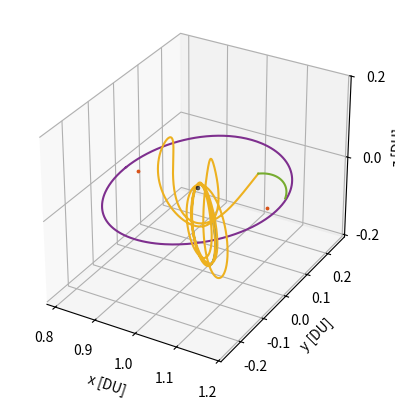

The script that saved this image:
# [redacted]
# AERO 599
# Bicircular Restricted 4 Body Problem
# Earth moon system with solar perturbation, varying starting sun true anomaly

import os
clear = lambda: os.system('clear')
clear()

import numpy as np
from scipy.integrate import solve_ivp
from scipy.optimize import fsolve
import matplotlib
import matplotlib.pyplot as plt
# from mpl_toolkits.mplot3d import Axes3D

# MATLAB Default colors
# 1: [0, 0.4470, 0.7410]        Blue
# 2: [0.8500, 0.3250, 0.0980]   Red
# 3: [0.9290, 0.6940, 0.1250]   Yellow
# 4: [0.4940, 0.1840, 0.5560]   Purple
# 5: [0.4660, 0.6740, 0.1880]
# 6: [0.3010, 0.7450, 0.9330]
# 7: [0.6350, 0.0780, 0.1840]

# Initialize variables
mu = 0.012150585609624  # Earth-Moon system mass ratio
omega_S = 1  # Sun's angular velocity (rev/TU)
mass_S = 1.988416e30 / (5.974e24 + 73.48e21) # Sun's mass ratio relative to the Earth-Moon system
dist_S = 149.6e6 / 384.4e3 # Distance of the sun in Earth-moon distances to EM Barycenter
tol = 1e-12 # Tolerancing for accuracy
Omega0 = 0 # RAAN of sun in EM system (align to vernal equinox)
theta0 = 13*np.pi/8 # true anomaly of sun at start
inc = 5.145 * (np.pi/180) # Inclination of moon's orbit (sun's ecliptic with respect to the moon)


# CR3BP Equations of Motion
def cr3bp_equations(t, state, mu):
    # Unpack the state vector
    x, y, z, vx, vy, vz = state
    
    # Distances to primary and secondary
    r1, r2 = r1_r2(x, y, z, mu)

    # Equations of motion
    ax = 2*vy + x - (1 - mu)*(x + mu)/r1**3 - mu*(x - (1 - mu))/r2**3
    ay = -2*vx + y - (1 - mu)*y/r1**3 - mu*y/r2**3
    az = -(1 - mu)*z/r1**3 - mu*z/r2**3
    
    return [vx, vy, vz, ax, ay, az]

# BCR4BP Equations of Motion
def bcr4bp_equations(t, state, mu, inc, Omega, theta0):
    # Unpack the state vector
    x, y, z, vx, vy, vz = state

    # Distances to primary and secondary
    r1, r2 = r1_r2(x, y, z, mu)

    # Accelerations from the Sun's gravity (transformed)
    a_Sx, a_Sy, a_Sz = sun_acceleration(x, y, z, t, inc, Omega, theta0)

    # Full equations of motion with Coriolis and Sun's effect
    ax = 2 * vy + x - (1 - mu) * (x + mu) / r1**3 - mu * (x - (1 - mu)) / r2**3 + a_Sx
    ay = -2 * vx + y - (1 - mu) * y / r1**3 - mu * y / r2**3 + a_Sy
    az = -(1 - mu) * z / r1**3 - mu * z / r2**3 + a_Sz

    return [vx, vy, vz, ax, ay, az]

# Sun's position as a function of time (circular motion)
def sun_position(t, inc, Omega0, theta0):
    # Sun's position in the equatorial plane (circular motion)
    r_Sx = dist_S * (np.cos((t+theta0) - Omega0) * np.cos(Omega0) - np.sin((t+theta0) - Omega0) * np.sin(Omega0) * np.cos(inc))
    r_Sy = dist_S * (np.cos((t+theta0) - Omega0) * np.sin(Omega0) + np.sin(- (t+theta0) - Omega0) * np.cos(Omega0) * np.cos(inc))
    r_Sz = dist_S * (np.sin((t+theta0) - Omega0) * np.sin(inc))
    # r_S= np.array([r_Sx_eq, r_Sy_eq, r_Sz_eq])
    # return r_S[0], r_S[1], r_S[2]
    return r_Sx, r_Sy, r_Sz

r_Sx0, r_Sy0, r_Sz0 = sun_position(0, inc, Omega0, theta0)

def sun_acceleration(x, y, z, t, inc, Omega, theta0):
    # Get Sun's transformed position
    r_Sx, r_Sy, r_Sz = sun_position(t, inc, Omega, theta0)
    
    # Relative distance to the Sun
    r_S = np.sqrt((x - r_Sx)**2 + (y - r_Sy)**2 + (z - r_Sz)**2)
    dist_S = np.sqrt(r_Sx**2 + r_Sy**2 + r_Sz**2)
    
    # Accelerations
    a_Sx = -mass_S * (x - r_Sx) / r_S**3 - (mass_S * r_Sx) / dist_S**3
    a_Sy = -mass_S * (y - r_Sy) / r_S**3 - (mass_S * r_Sy) / dist_S**3
    a_Sz = -mass_S * (z - r_Sz) / r_S**3 - (mass_S * r_Sz) / dist_S**3
    
    return a_Sx, a_Sy, a_Sz

# Distance from satellite to Earth and Moon
def r1_r2(x, y, z, mu):
    r1 = np.sqrt((x + mu)**2 + y**2 + z**2)  # Distance to Earth
    r2 = np.sqrt((x - (1 - mu))**2 + y**2 + z**2)  # Distance to Moon
    return r1, r2

# Moon centered position
def MCI(x, y, z, mu):
    # moves position from canonical in to moon centered kilometers, for J2 calculation
    xMCI = (x - (1-mu)) * 384400
    yMCI = y * 384400
    zMCI = z * 384400

    return [xMCI, yMCI, zMCI]

# Moon J2 perturbation
def J2(x, y, z, mu):
    # J2 for moon in the moon frame, read in canonical units
    J2val = 202.7e-6
    Rmoon = 1737.5 # km

    # convert from km/s to DU/TU^2
    DUtokm = 384.4e3 # kms in 1 DU
    TUtoS  = 375190.25852 # s in 1 3BP TU

    # position read in as canonical, needs to be in MCI for moon J2
    [xMCI, yMCI, zMCI] = MCI(x, y, z, mu)
    rmoonsc = np.sqrt(xMCI**2 + yMCI**2 + zMCI**2) # now also in km

    # appears to get up to e-13 for NRHO
    aJ2 = [- (3 * J2val * mu * Rmoon**2 / (2 * rmoonsc**5)) * (1 - 5 * (zMCI/rmoonsc)**2) * xMCI, - (3 * J2val * mu * Rmoon**2 / (2 * rmoonsc**5)) * (1 - 5 * (zMCI/rmoonsc)**2) * yMCI, - (3 * J2val * mu * Rmoon**2 / (2 * rmoonsc**5))* (3 - 5 * (zMCI/rmoonsc)**2) * zMCI]

    # convert from km/s^2 to DU/TU^2
    DUtokm = 384.4e3 # kms in 1 DU
    TUtoS  = 375190.25852 # s in 1 3BP TU

    aJ2_canonical = aJ2
    aJ2_canonical[0] = aJ2[0] / DUtokm * TUtoS**2
    aJ2_canonical[1] = aJ2[1] / DUtokm * TUtoS**2
    aJ2_canonical[2] = aJ2[2] / DUtokm * TUtoS**2

    return aJ2_canonical


    # moves position from canonical in to moon centered kilometers, for J2 calculation
    xMCI = (x - (1-mu)) * 384400
    yMCI = y * 384400
    zMCI = z * 384400

    return [xMCI, yMCI, zMCI]

# Effective potential U(x, y) - Use with jacobi constant
def U(x, y, mu):
    r1, r2 = r1_r2(x, y, mu)
    return 0.5 * (x**2 + y**2) + (1 - mu)/r1 + mu/r2

# Function to find the roots for L1, L2, L3 along the x-axis
def lagrange_x_eq(x, mu, point):
    r1 = abs(x + mu)
    r2 = abs(x - (1 - mu))
    if point == 'L1':
        return x - (1 - mu)/(x + mu)**2 + mu/(x - (1 - mu))**2
    elif point == 'L2':
        return x - (1 - mu)/(x + mu)**2 - mu/(x - (1 - mu))**2
    elif point == 'L3':
        return x + (1 - mu)/(x + mu)**2 + mu/(x - (1 - mu))**2

# Solving for L1, L2, L3 along the x-axis
L1_x = fsolve(lagrange_x_eq, 0.8, args=(mu, 'L1'))[0]
L2_x = fsolve(lagrange_x_eq, 1.2, args=(mu, 'L2'))[0]
L3_x = fsolve(lagrange_x_eq, - 1.2, args=(mu, 'L3'))[0]

# Coordinates for L4 and L5 (equilateral triangle points)
L4_x = 0.5 - mu
L4_y = np.sqrt(3) / 2
L5_x = 0.5 - mu
L5_y = -np.sqrt(3) / 2


# Initial Conditions
# RHS FRT
# x0, y0, z0 = -1.15, 0, 0  # Initial position
# vx0, vy0, vz0 = 0, -0.0086882909, 0      # Initial velocity

# state0 is 9:2 NRHO
state0 = [1.0213448959167291E+0,	-4.6715051049863432E-27,	-1.8162633785360355E-1,	-2.3333471915735886E-13,	-1.0177771593237860E-1,	-3.4990116102675334E-12] # 1.5021912429136250E+0 TU period
# state1 is 70000km DRO
state1 = [8.0591079311650515E-1,	2.1618091280991729E-23,	3.4136631163268282E-25,	-8.1806482539864240E-13,	5.1916995982435687E-1,	-5.7262098359472236E-25] # 3.2014543457713667E+0 TU period

time1 = 3.2014543457713667E+0 # TU


# moon distance in km
moondist = (1 - mu - state1[0]) * 384.4e3
# print(moondist): 69937.2 km

# Time span for the propagation 
t_span1 = (0, time1)  # Start and end times
t_span2 = (0, 1*2*np.pi) #
# t_eval = np.linspace(0, 29.46, 1000)  # Times to evaluate the solution, use for ECI plotting


# Solve the IVP
sol0_3BPNRHO = solve_ivp(cr3bp_equations, t_span1, state0, args=(mu,), rtol=tol, atol=tol)
sol0_3BPDRO = solve_ivp(cr3bp_equations, t_span1, state1, args=(mu,), rtol=tol, atol=tol)
DROx = sol0_3BPDRO.y[0,:]
DROy = sol0_3BPDRO.y[1,:]
DROz = sol0_3BPDRO.y[2,:]
DROvx = sol0_3BPDRO.y[3,:]
DROvy = sol0_3BPDRO.y[4,:]
DROvz = sol0_3BPDRO.y[5,:]


# sol1_4BPNRHO = solve_ivp(bcr4bp_equations, t_span2, state0, args=(mu,inc,Omega0,theta0,), rtol=tol, atol=tol)
# sol1_4BPDRO = solve_ivp(bcr4bp_equations, t_span2, state1, args=(mu,inc,Omega0,theta0,), rtol=tol, atol=tol)


# Need new equations of motion to define constant thrust scenarios
thrust = .5 * 566.3e-3 # N
# thrust = 566.3e-3 # N
massSC = 39000 # kg, mass of gateway
Isp = 2517 # s
g0 = 9.80665 # m/s^2


# Constant Thrust Equations of Motion
def bcr4bp_constantthrust_equations_antivelocity(t, state, mu, inc, Omega, theta0, thrust):
    # Unpack the state vector
    x, y, z, vx, vy, vz, massSC = state

    # Distances to primary and secondary
    r1, r2 = r1_r2(x, y, z, mu)

    # Requres thrust, Isp, g0, and mass for true differential equation
    velocity = np.sqrt(vx**2 + vy**2 + vz**2)

    xThrust = 0 - (thrust/massSC) * (vx/velocity)         # Use + (T/m)*(dx/v) for with vvec
    yThrust = 0 - (thrust/massSC) * (vy/velocity)         # Use - (T/m)*(dx/v) against
    zThrust = 0 - (thrust/massSC) * (vz/velocity)    

    # Thrust = (N/kg) * (DU/TU * TU/DU) = m/s^2

    # All in m/s^2, require DU/TU^2
    DUtom = 384.4e6 # m in 1 DU
    TUtoS4 = 406074.761647 # s in 1 4BP TU
    xThrust = xThrust / DUtom * TUtoS4**2
    yThrust = yThrust / DUtom * TUtoS4**2
    zThrust = zThrust / DUtom * TUtoS4**2

    # Accelerations from the Sun's gravity (transformed)
    a_Sx, a_Sy, a_Sz = sun_acceleration(x, y, z, t, inc, Omega, theta0)

    Isp = 2517 # s
    g0 = 9.80665 # m/s^2
    dmass = - thrust / (Isp * g0) * TUtoS4 # all in SI units 

    # Full equations of motion with Coriolis and Sun's effect
    ax = 2 * vy + x - (1 - mu) * (x + mu) / r1**3 - mu * (x - (1 - mu)) / r2**3 + a_Sx + xThrust
    ay = -2 * vx + y - (1 - mu) * y / r1**3 - mu * y / r2**3 + a_Sy + yThrust
    az = -(1 - mu) * z / r1**3 - mu * z / r2**3 + a_Sz + zThrust

    return [vx, vy, vz, ax, ay, az, dmass]

def bcr4bp_constantthrust_equations_velocity(t, state, mu, inc, Omega, theta0, thrust):
    # Unpack the state vector
    x, y, z, vx, vy, vz, massSC = state

    # Distances to primary and secondary
    r1, r2 = r1_r2(x, y, z, mu)

    # Requres thrust, Isp, g0, and mass for true differential equation
    velocity = np.sqrt(vx**2 + vy**2 + vz**2)

    xThrust = 0 + (thrust/massSC) * (vx/velocity)         # Use + (T/m)*(dx/v) for with vvec
    yThrust = 0 + (thrust/massSC) * (vy/velocity)         # Use - (T/m)*(dx/v) against
    zThrust = 0 + (thrust/massSC) * (vz/velocity)    

    # Thrust = (N/kg) * (DU/TU * TU/DU) = m/s^2

    # All in m/s^2, require DU/TU^2
    DUtom = 384.4e6 # m in 1 DU
    TUtoS4 = 406074.761647 # s in 1 4BP TU
    xThrust = xThrust / DUtom * TUtoS4**2
    yThrust = yThrust / DUtom * TUtoS4**2
    zThrust = zThrust / DUtom * TUtoS4**2

    # Accelerations from the Sun's gravity (transformed)
    a_Sx, a_Sy, a_Sz = sun_acceleration(x, y, z, t, inc, Omega, theta0)

    Isp = 2517 # s
    g0 = 9.80665 # m/s^2
    dmass = - thrust / (Isp * g0) * TUtoS4 # all in SI units 

    # Full equations of motion with Coriolis and Sun's effect
    ax = 2 * vy + x - (1 - mu) * (x + mu) / r1**3 - mu * (x - (1 - mu)) / r2**3 + a_Sx + xThrust
    ay = -2 * vx + y - (1 - mu) * y / r1**3 - mu * y / r2**3 + a_Sy + yThrust
    az = -(1 - mu) * z / r1**3 - mu * z / r2**3 + a_Sz + zThrust

    return [vx, vy, vz, ax, ay, az, dmass]

# Unused, not sure about validity of equations (control law)
def bcr4bp_constantthrust_equations_control(t, state, mu, inc, Omega, theta0, thrust):
    # Unpack the state vector
    x, y, z, vx, vy, vz, massSC = state

    # Distances to primary and secondary
    r1, r2 = r1_r2(x, y, z, mu)

    # Requres thrust, Isp, g0, and mass for true differential equation
    velocity = np.sqrt(vx**2 + vy**2 + vz**2)

    # Thrust = (N/kg) * (DU/TU * TU/DU) = m/s^2

    xThrust = 0 + (thrust/massSC) * (vx/velocity) 
    yThrust = 0 + (thrust/massSC) * (vy/velocity)        
    zThrust = 0 - (thrust/massSC) * (vz/velocity) 

    # All in m/s^2, require DU/TU^2
    DUtom = 384.4e6 # m in 1 DU
    TUtoS4 = 406074.761647 # s in 1 4BP TU
    xThrust = xThrust / DUtom * TUtoS4**2
    yThrust = yThrust / DUtom * TUtoS4**2
    zThrust = zThrust / DUtom * TUtoS4**2

    # Accelerations from the Sun's gravity (transformed)
    a_Sx, a_Sy, a_Sz = sun_acceleration(x, y, z, t, inc, Omega, theta0)

    Isp = 2517 # s
    g0 = 9.80665 # m/s^2
    dmass = - thrust / (Isp * g0) * TUtoS4 # all in SI units, out in kg/TU

    # Full equations of motion with Coriolis and Sun's effect
    ax = 2 * vy + x - (1 - mu) * (x + mu) / r1**3 - mu * (x - (1 - mu)) / r2**3 + a_Sx + xThrust
    ay = -2 * vx + y - (1 - mu) * y / r1**3 - mu * y / r2**3 + a_Sy + yThrust
    az = -(1 - mu) * z / r1**3 - mu * z / r2**3 + a_Sz + zThrust

    return [vx, vy, vz, ax, ay, az, dmass]

# Continuous thrust in 3BP
def cr3bp_constantthrust_equations_control1(t, state, mu, thrust):
    # Unpack the state vector
    x, y, z, vx, vy, vz, massSC = state
    
    # Distances to primary and secondary
    r1, r2 = r1_r2(x, y, z, mu)

    # Requres thrust, Isp, g0, and mass for true differential equation
    velocity = np.sqrt(vx**2 + vy**2 + vz**2)

    # # Find closest point to DRO
    # r = []
    # for j in range(0,len(DROx)):
    #     # trajectorydistance = np.sqrt((x[i] - sol0_3BPDRO.y[0,j])**2 + (y[i] - sol0_3BPDRO.y[1,j])**2 + (z[i] - sol0_3BPDRO.y[2,j])**2)
    #     trajectorydistance = np.sqrt((x - DROx[j])**2 + (y - DROy[j])**2 + (z - DROz[j])**2) # not using z distance
    #     r.append((j, trajectorydistance))

    # cpa = min(r, key=lambda e: e[1])
    # j, cpavalue = cpa

    # # v1direction = [DRO(vx), DRO(vy), DRO(vz)]
    # velocityerror = [DROvx[j] - vx, DROvy[j] - vy, DROvz[j] - vz]  # direction of DRO velocity
    # # velocityerror = velocityerror/np.linalg.norm(velocityerror)
    # # v2direction = [x - DRO(x), y - DRO(y), z - DRO(z)]
    # positionerror = [DROx[j] - x, DROy[j] - y, DROz[j] - z]
    # # positionerror = positionerror/np.linalg.norm(positionerror)
    # # Combine directions together, need to change these weights depending
    # direction = 1 * np.array(velocityerror) + 0 * np.array(positionerror)
    # direction = direction/np.linalg.norm(direction)

    # xThrust = 0 # + (thrust/massSC) * direction[0]   
    # yThrust = 0 # + (thrust/massSC) * direction[1]         
    # zThrust = 0 - (thrust/massSC) * (vz/np.abs(vz))   # * direction[2]

    xThrust = 0 - (thrust/massSC) * (vx/velocity)         # Use + (T/m)*(dx/v) for with vvec
    yThrust = 0 - (thrust/massSC) * (vy/velocity)         # Use - (T/m)*(dx/v) against
    zThrust = 0 - (thrust/massSC) * (vz/velocity)    

    # All in m/s^2, require DU/TU^2
    DUtom = 384.4e6 # m in 1 DU
    TUtoS3 = 375401.94737 # s in 1 4BP TU
    xThrust = xThrust / DUtom * TUtoS3**2
    yThrust = yThrust / DUtom * TUtoS3**2
    zThrust = zThrust / DUtom * TUtoS3**2

    Isp = 2517 # s
    g0 = 9.80665 # m/s^2
    dmass = - thrust / (Isp * g0) * TUtoS3 # all in SI units 

    # Equations of motion
    ax = 2*vy + x - (1 - mu)*(x + mu)/r1**3 - mu*(x - (1 - mu))/r2**3 + xThrust
    ay = -2*vx + y - (1 - mu)*y/r1**3 - mu*y/r2**3 + yThrust
    az = -(1 - mu)*z/r1**3 - mu*z/r2**3 + zThrust
    
    return [vx, vy, vz, ax, ay, az, dmass]

def cr3bp_constantthrust_equations_control2(t, state, mu, thrust):
    # Unpack the state vector
    x, y, z, vx, vy, vz, massSC = state
    
    # Distances to primary and secondary
    r1, r2 = r1_r2(x, y, z, mu)

    # Requres thrust, Isp, g0, and mass for true differential equation
    velocity = np.sqrt(vx**2 + vy**2 + vz**2)

    xThrust = 0 + (thrust/massSC) * (vx/velocity)         # Use + (T/m)*(dx/v) for with vvec
    yThrust = 0 + (thrust/massSC) * (vy/velocity)         # Use - (T/m)*(dx/v) against
    if z > 0:
        xThrust = 0 - (thrust/massSC) * (vx/velocity)         # Use + (T/m)*(dx/v) for with vvec
        yThrust = 0 - (thrust/massSC) * (vy/velocity) 
        zThrust = 0 - (thrust/massSC) * (vz/velocity)    
    else:
        xThrust = 0 # + (thrust/massSC) * (vx/velocity)         # Use + (T/m)*(dx/v) for with vvec
        yThrust = 0 # + (thrust/massSC) * (vy/velocity) 
        zThrust = 0 # + (thrust/massSC) * (vz/velocity)    

    # All in m/s^2, require DU/TU^2
    DUtom = 384.4e6 # m in 1 DU
    TUtoS3 = 375401.94737 # s in 1 4BP TU
    xThrust = xThrust / DUtom * TUtoS3**2
    yThrust = yThrust / DUtom * TUtoS3**2
    zThrust = zThrust / DUtom * TUtoS3**2

    Isp = 2517 # s
    g0 = 9.80665 # m/s^2
    dmass = - thrust / (Isp * g0) * TUtoS3 # all in SI units 

    # Equations of motion
    ax = 2*vy + x - (1 - mu)*(x + mu)/r1**3 - mu*(x - (1 - mu))/r2**3 + xThrust
    ay = -2*vx + y - (1 - mu)*y/r1**3 - mu*y/r2**3 + yThrust
    az = -(1 - mu)*z/r1**3 - mu*z/r2**3 + zThrust
    
    return [vx, vy, vz, ax, ay, az, dmass]


# Check function for DRO distance
from functools import wraps
from typing import List, Union, Optional, Callable

def event_listener():
    """
    Custom decorator to set direction and terminal values for event handling
    """

    def decorator(func):
        @wraps(func)
        def wrapper(*args, **kwargs):
            return func(*args, **kwargs)

        wrapper.direction = -1
        wrapper.terminal = True
        return wrapper

    return decorator

@event_listener()
def DRO_event(time: float, state: Union[List, np.ndarray], *opts):
    """
    Event listener for `solve_ivp` to quit integration when crossing DRO
    """

   # Compute current position of the spacecraft

    x = state[0]
    y = state[1]

    # Find point closest to in circleplot

    space = np.linspace(0,360)
    circleplotx = np.sqrt(.035) * np.sin(2*np.pi*space/100) + (1-.68*mu)
    circleploty = np.sqrt(.061) * np.cos(2*np.pi*space/100)
    distunder = 1

    for i in range(1,len(space)):

        distance = (x - circleplotx[i])**2 + (y - circleploty[i])**2
        # This can miss and go through if too low
        if distance < .0001:
        # if distance < .00035:
            # See if greater than that point
    
            distunder = (circleplotx[i]-x) + (circleploty[i]-y)

    # Cross from positive to negative
    # output = moondistSQ - distance
    output = distunder
    # print(output)

    return output



# Hypothetical transfer maneuvers
# Starting with 3BP NRHO characteristics, looking for 3BP DRO characteristics


# Need to talk about: for some angles of sun, seems to get stuck in a vertical NRHO
# that cannot move away from the moon, thus runs into long integration times for 
# the second trajectory right next to the moon, what are good ways around this

# Loop to check for the last time orbit crosses the xy plane inside of the DRO


# Using V (with velocity), then C (coast)
# theta0: 1.914408023281276    deltavmin: 0.39846420069213934 (error)

# Using V (with velocity), then C (coast) with twice the thrust
# theta0: 5.546874528994518    deltavmin: 0.4965364146932454  (error)

# Using V (with velocity), then C (coast) with half the thrust
# theta0 = 0.7363107781851074   deltavmin: 0.4383428224617338
# theta0 = 3.87790343177489     deltavmin: 0.43332997857134603

# Using Co (control1), then C (coast)
# theta0: 1.7180584824319145    deltavmin: 0.4231142783130054

# Using Co (control1), then C (coast) with twice the thrust
# theta0: 1.3253594007331917   deltavmin: 0.6793326612877029

# Using Co (control1), then C (coast) with half the thrust
# theta0: 4.344233591292136   deltavmin: 0.4466089514226771
# Also try: theta0 = 4.6755734414754455, 0.42951462060797985, 1.1658253987930856, 4.30741805238288

# Using A (antivelocity), then C (coast)           lots of missing info, big regions missed
# theta0: 3.20295188510521    deltavmin: 0.6223467928380265


# Check thrust input as well

# theta0 = 5.056000676871097 # 0.4034280415278085 (goes out and back in for control 1)
# theta0 = 3.87790343177489 
# theta0 = 0.7363107781851074 
theta0 = 0.42951462060797985
# theta0 = 4.344233591292136
# theta0 = 0.5276893910326609 # first CT plot in thesis
# theta0 = 1.7180584824319145 # 0.4231142783130054 control 1, error
# theta0 = 5.70640853093463 # 0.5089680530479391 control 1
# thetastep = np.pi / 2
# thetastep = np.pi/256 # 3 hour runtime maybe?

vyoffset = 0    # 0 gives 0.521 km/s with 32 points
                # -3 yeilds 0.703 km/s with 4 points

moondistSQ = (1*(moondist/384.4e3))**2


# while theta0 < thetamax:
print('theta0: ', theta0)
massSC = 39000 # set mass back to starting value
tspant1 = (0,25) # for 0 z position
state1CT = [state0[0], state0[1], state0[2], state0[3], state0[4], state0[5], massSC]
# solT0 = solve_ivp(bcr4bp_constantthrust_equations_velocity, tspant1, state1CT, args=(mu,inc,Omega0,theta0,thrust,), rtol=tol, atol=tol)
solT0 = solve_ivp(bcr4bp_constantthrust_equations_control, tspant1, state1CT, args=(mu,inc,Omega0,theta0,thrust,), rtol=tol, atol=tol)
x = solT0.y[0,:]
y = solT0.y[1,:]
z = solT0.y[2,:]
vx = solT0.y[3,:]
vy = solT0.y[4,:]

t = solT0.t

for i in range(1,len(solT0.y[0,:])):

    distance = (x[i] - (1 - mu))**2 + y[i]**2
    # xyplanedistance = np.abs(z[i])
    xyplanecross = (z[i-1] * z[i]) < 0

    if distance < moondistSQ:
        # Only keeps the last place crossing
        if xyplanecross:

            # xend, yend, zend = x[i], y[i], z[i]
            tend = t[i]
            # print(i, xend, yend)

# Here
# print(i, xend, yend, tend)

timedifference = 0

tspant2 = (0,tend - timedifference) # for 0 z position
# solT1 = solve_ivp(bcr4bp_constantthrust_equations_velocity, tspant2, state1CT, args=(mu,inc,Omega0,theta0,thrust,), rtol=tol, atol=tol)
solT1 = solve_ivp(bcr4bp_constantthrust_equations_control, tspant2, state1CT, args=(mu,inc,Omega0,theta0,thrust,), rtol=tol, atol=tol)

x = solT1.y[0,:]
xend = x[-1]
y = solT1.y[1,:]
yend = y[-1]
z = solT1.y[2,:]
zend = z[-1]
# Should be 0 or close enough
vx = solT1.y[3,:]
vxend = vx[-1]
vy = solT1.y[4,:]
vyend = vy[-1]
vz = solT1.y[5,:]
vzend = vz[-1] 
# print(vzend)
m1 = solT1.y[6,:]

state2 = [xend, yend, zend, vxend, vyend, vzend]


tspant3 = (tspant2[-1],tspant2[-1] + timedifference) # for 0 z position
# solT1 = solve_ivp(bcr4bp_constantthrust_equations_velocity, tspant2, state1CT, args=(mu,inc,Omega0,theta0,thrust,), rtol=tol, atol=tol)
solT2 = solve_ivp(bcr4bp_equations, tspant3, state2, args=(mu,inc,Omega0,theta0,), rtol=tol, atol=tol)

tend = solT2.t[-1]
# x = solT1.y[0,:]
# xend = x[-1]
# y = solT1.y[1,:]
# yend = y[-1]
# z = solT1.y[2,:]
# # Should be 0 or close enough
# vx = solT1.y[3,:]
# vxend = vx[-1]
# vy = solT1.y[4,:]
# vyend = vy[-1]
# vz = solT1.y[5,:]
# vzend = vz[-1] 
# # print(vzend)
# m1 = solT1.y[6,:]


dist = np.sqrt((xend - (1-mu))**2 + (yend)**2)
if dist > .01:

    newstate1coast = solT2.y[0:6,-1] + [0, 0, 0, 0, vyoffset, -vzend]
    # state2CT = solT2.y[:,-1] + [0, 0, 0, 0, 0, -vzend, 0]
    tspant4 = (tend,tend + 2)
    deltav1 = np.sqrt(vyoffset**2 + vzend**2)
    
    # solT2 = solve_ivp(bcr4bp_constantthrust_equations_velocity, tspant3, state2CT, args=(mu,inc,Omega0,theta0,thrust,), rtol=tol, atol=tol, events = DRO_event)

    solT3 = solve_ivp(bcr4bp_equations, tspant4, newstate1coast, args=(mu,inc,Omega0,theta0,), rtol=tol, atol=tol, events = DRO_event)
    
    x = solT3.y[0,:]
    y = solT3.y[1,:]
    z = solT3.y[2,:]
    vx = solT3.y[3,:]
    vy = solT3.y[4,:]
    vz = solT3.y[5,:]
    # m2 = solT2.y[6,:]
    t3= solT3.t
    tend2 = t3[-1]

    # if tend2 < tspant3[1]:
        # Then trajectory intersects with DRO

    # Find closest DRO point
    r = []
    for j in range(0,len(sol0_3BPDRO.y[0,:])):
        trajectorydistance = np.sqrt((x[-1] - sol0_3BPDRO.y[0,j])**2 + (y[-1] - sol0_3BPDRO.y[1,j])**2 + (z[-1] - sol0_3BPDRO.y[2,j])**2)
        r.append((j, trajectorydistance))

    cpa = min(r, key=lambda e: e[1])
    j, cpavalue = cpa

    # Calculate appropriate delta-v at that point
    deltav2 = np.sqrt((-vx[-1] + sol0_3BPDRO.y[3,j])**2 + (-vy[-1] + sol0_3BPDRO.y[4,j])**2)
    exitvelocity = 24.69 # km/s
    massratio = 39000/m1[-1]
    deltavcontinuous = exitvelocity * np.log(massratio)

    deltav = deltav1 + deltav2 + deltavcontinuous
    DUtokm = 384.4e3 # kms in 1 DU
    TUtoS4 = 406074.761647 # s in 1 4BP TU
    deltavS = deltav * DUtokm / TUtoS4
    print('  deltavS: ', deltavS, 'km/s')
    print('  tend: ', tend2, 'TU')
    tendS = tend2 * TUtoS4
    tendday = tendS / (3600 * 24)
    print('  tend: ', tendday, 'days')



# Plot the trajectory
fig = plt.figure()
ax = fig.add_subplot(111, projection='3d')

# Plot Moon, Lagrange Points
# Plot the massive bodies
# Define sphere properties
x0, y0, z0 = 1-mu, 0, 0  # center
r = 0.004526             # radius
cmoon = 'gray'           # color
# Create sphere coordinates
u, v = np.linspace(0, 2 * np.pi, 300), np.linspace(0, np.pi, 300)
u, v = np.meshgrid(u, v)
xmoon = x0 + r * np.cos(u) * np.sin(v)
ymoon = y0 + r * np.sin(u) * np.sin(v)
zmoon = z0 + r * np.cos(v)

# Define sphere properties
x0, y0, z0 = -mu, 0, 0   # center
r = 0.016592             # radius
cearth = 'blue'          # color
# Create sphere coordinates
u, v = np.linspace(0, 2 * np.pi, 300), np.linspace(0, np.pi, 300)
u, v = np.meshgrid(u, v)
xearth = x0 + r * np.cos(u) * np.sin(v)
yearth = y0 + r * np.sin(u) * np.sin(v)
zearth = z0 + r * np.cos(v)

# Plot the sphere
ax.plot_surface(xmoon, ymoon, zmoon, color=cmoon, alpha=0.8, linewidth=0)
# ax.plot_surface(xearth, yearth, zearth, color=cearth, alpha=0.8, linewidth=0)

# ax.scatter(-mu, 0, 0, color='blue', label='Earth', s=30)  # Primary body (Earth)
# ax.scatter(1 - mu, 0, 0, color='gray', label='Moon', s=10)  # Secondary body (Moon)

ax.scatter([L1_x], [0], [0], color=[0.8500, 0.3250, 0.0980], s=3, label='L1')
ax.scatter([L2_x], [0], [0], color=[0.8500, 0.3250, 0.0980], s=3, label='L2')

# Plot the trajectories
ax.plot(sol0_3BPNRHO.y[0], sol0_3BPNRHO.y[1], sol0_3BPNRHO.y[2], color=[0, 0.4470, 0.7410], label='9:2 NRHO')
ax.plot(sol0_3BPDRO.y[0], sol0_3BPDRO.y[1], sol0_3BPDRO.y[2], color=[0.4940, 0.1840, 0.5560], label='70000km DRO')

ax.plot(solT1.y[0], solT1.y[1], solT1.y[2], color=[0.9290, 0.6940, 0.1250], label='Thrust')
ax.plot(solT2.y[0], solT2.y[1], solT2.y[2], color=[0.8500, 0.3250, 0.0980], label='Cont 1')
ax.plot(solT3.y[0], solT3.y[1], solT3.y[2], color=[0.4660, 0.6740, 0.1880], label='Cont 2')
# ax.scatter([solT1.y[0,-1]], [solT1.y[1,-1]], [solT1.y[2,-1]], color=[0.8500, 0.3250, 0.0980], s=10, label='Maneuver')
# ax.plot(solT3.y[0], solT3.y[1], solT3.y[2], color=[0.8500, 0.3250, 0.0980], label='Cont')
# ax.plot(solT4.y[0], solT4.y[1], solT4.y[2], color=[0.4660, 0.6740, 0.1880], label='Coast')

# Labels and plot settings
zticks = -.2, 0, .2

# Labels and plot settings
ax.set_xlabel('x [DU]')
ax.set_ylabel('y [DU]')
ax.set_zlabel('z [DU]')
ax.set_zticks(zticks)
# ax.legend(loc='best')
# ax.view_init(elev= 37, azim= -68)

plt.gca().set_aspect('equal', adjustable='box')
plt.show()

